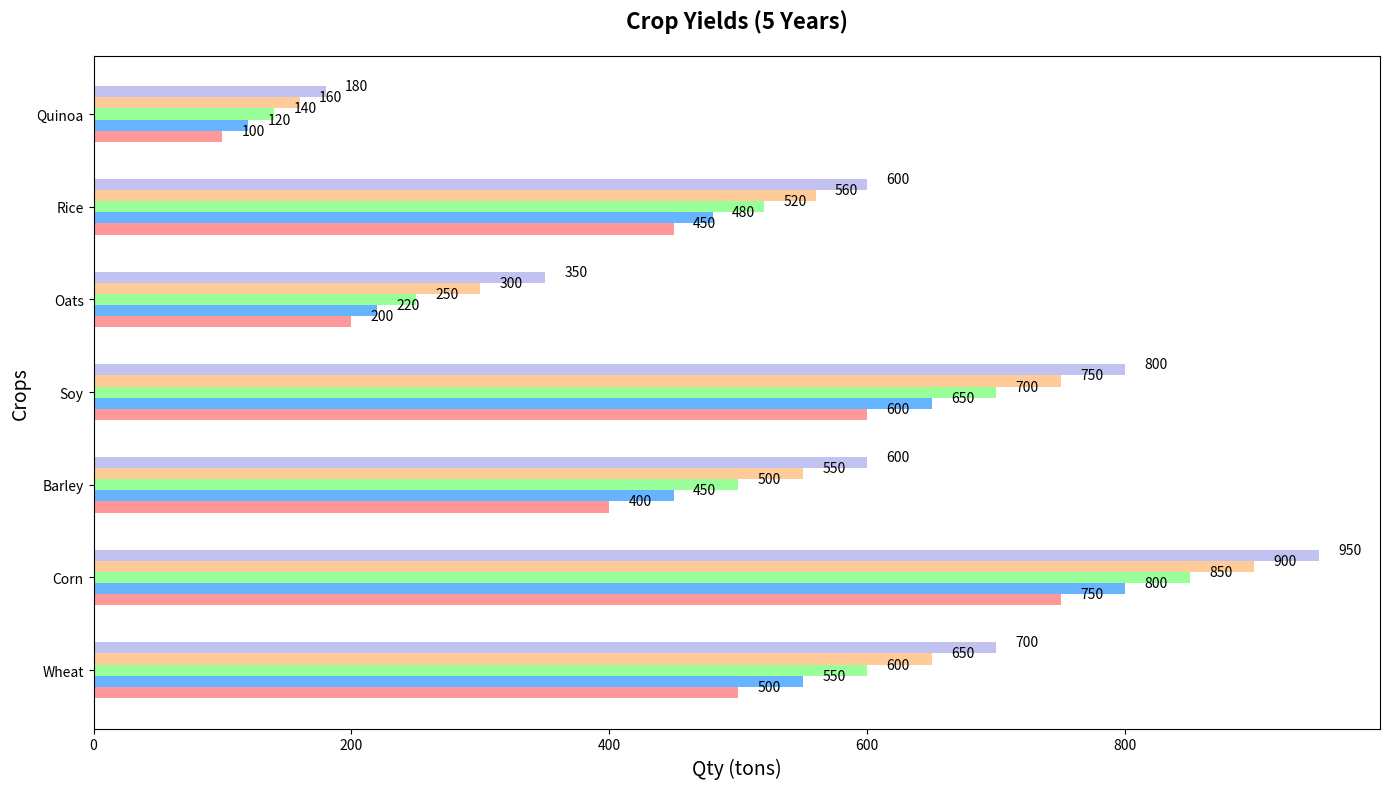

Here is the Python script that generated this plot:
import matplotlib.pyplot as plt
import numpy as np

crop_types = ['Wheat', 'Corn', 'Barley', 'Soy', 'Oats', 'Rice', 'Quinoa']
quantities_2020 = [500, 750, 400, 600, 200, 450, 100]
quantities_2021 = [550, 800, 450, 650, 220, 480, 120]
quantities_2022 = [600, 850, 500, 700, 250, 520, 140]
quantities_2023 = [650, 900, 550, 750, 300, 560, 160]
quantities_2024 = [700, 950, 600, 800, 350, 600, 180]

fig, ax = plt.subplots(figsize=(14, 8))
height = 0.12

bar_positions_2020 = np.arange(len(crop_types))
bar_positions_2021 = bar_positions_2020 + height
bar_positions_2022 = bar_positions_2021 + height
bar_positions_2023 = bar_positions_2022 + height
bar_positions_2024 = bar_positions_2023 + height

ax.barh(bar_positions_2020, quantities_2020, height=height, color='#ff9999')      
ax.barh(bar_positions_2021, quantities_2021, height=height, color='#66b3ff')      
ax.barh(bar_positions_2022, quantities_2022, height=height, color='#99ff99')     
ax.barh(bar_positions_2023, quantities_2023, height=height, color='#ffcc99')     
ax.barh(bar_positions_2024, quantities_2024, height=height, color='#c2c2f0')     

def add_value_labels(bars, positions):
    for i, xval in enumerate(bars):
        ax.text(xval + 15, positions[i] + height / 2, f'{xval}', ha='left', va='center')

add_value_labels(quantities_2020, bar_positions_2020)
add_value_labels(quantities_2021, bar_positions_2021)
add_value_labels(quantities_2022, bar_positions_2022)
add_value_labels(quantities_2023, bar_positions_2023)
add_value_labels(quantities_2024, bar_positions_2024)

ax.set_title('Crop Yields (5 Years)', fontsize=16, fontweight='bold', pad=20)
ax.set_ylabel('Crops', fontsize=14)
ax.set_xlabel('Qty (tons)', fontsize=14)
ax.set_yticks(bar_positions_2020 + 2 * height)
ax.set_yticklabels(crop_types)

plt.tight_layout()
plt.show()
